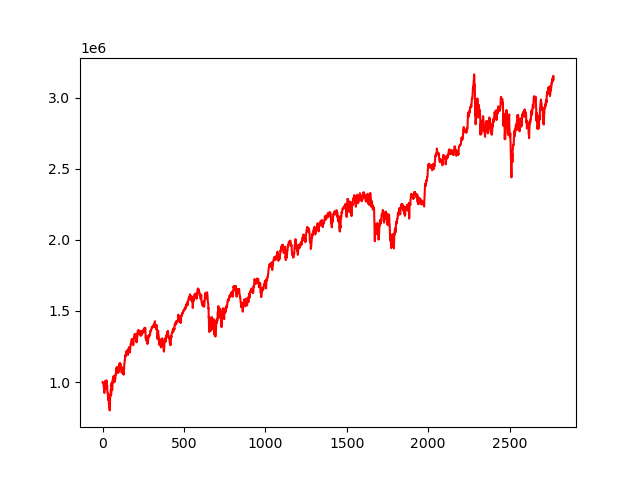

The file beside this chart, header and first rows:
, 0
0, 1000000
1, 999273
2, 999600
3, 993148
4, 991825
5, 985261
6, 975888
7, 975546
8, 959973
9, 960773
10, 966281
11, 922735
12, 962176
13, 954368
14, 954088
15, 958665
16, 971819
17, 1009004
18, 980825
19, 959661
20, 953828
21, 968931
22, 962564
23, 979659
24, 1010026
25, 1012036
26, 962975
27, 978494
28, 979485
29, 967108
30, 925716
31, 926063
32, 923493
33, 910946
34, 874201
35, 915513
36, 897081
37, 891082
38, 885577
39, 847019
40, 835090
41, 854507
42, 818898
43, 814462
44, 800365
45, 857217
46, 867167
47, 900452
48, 910384
49, 901254
50, 930009
51, 946797
52, 927678
53, 911787
54, 985799
55, 970647
56, 983389
57, 997062
58, 974195
59, 941773
... 2,710 more rows
